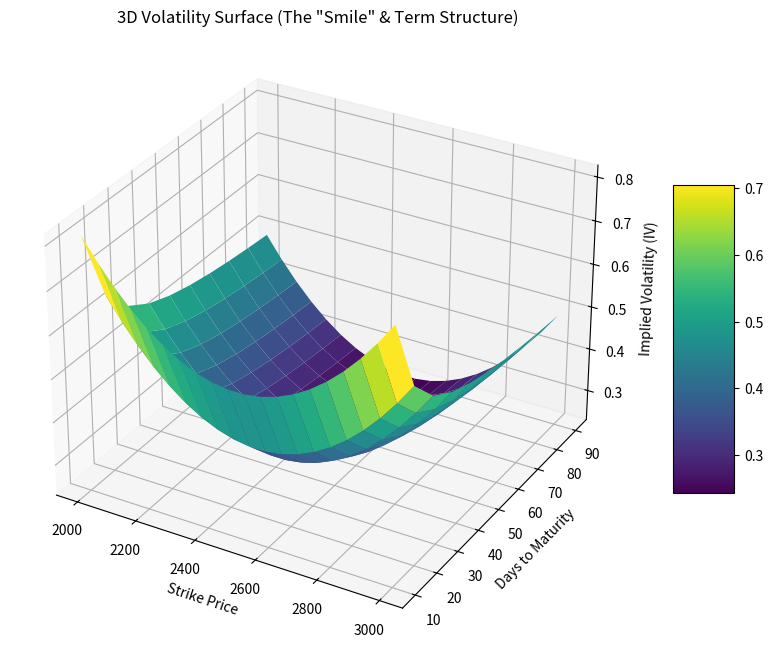

The matplotlib source for this figure:
import numpy as np
import matplotlib.pyplot as plt
from mpl_toolkits.mplot3d import Axes3D

strikes = np.linspace(2000, 3000, 20)  
maturities = np.linspace(10, 90, 10)   

X, Y = np.meshgrid(strikes, maturities)

Z = 0.2 + (0.000001 * (X - 2500)**2) + (0.01 / (Y/365))

fig = plt.figure(figsize=(12, 8))
ax = fig.add_subplot(111, projection='3d')

surf = ax.plot_surface(X, Y, Z, cmap='viridis', edgecolor='none')
ax.set_xlabel('Strike Price')
ax.set_ylabel('Days to Maturity')
ax.set_zlabel('Implied Volatility (IV)')
ax.set_title('3D Volatility Surface (The "Smile" & Term Structure)')
fig.colorbar(surf, shrink=0.5, aspect=5)

plt.show()